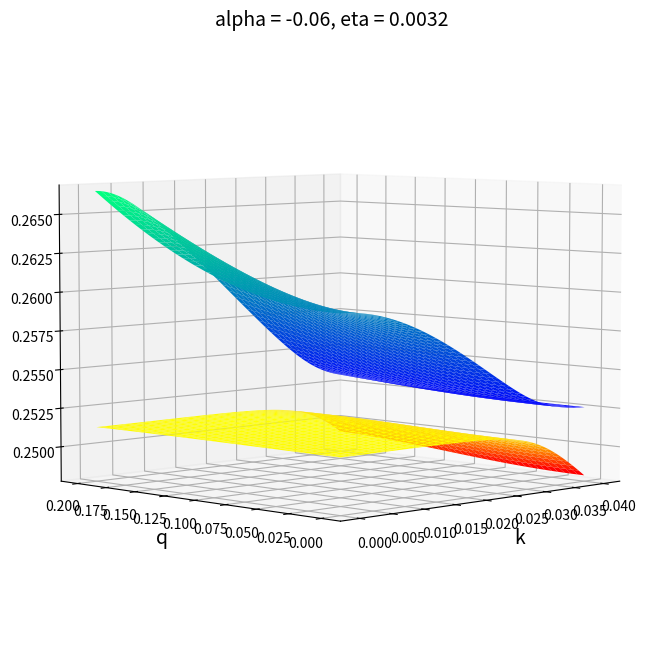
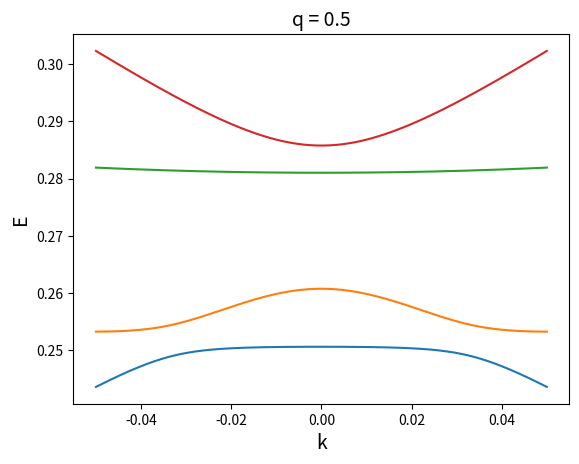

Here is the Python script that generated these plots, in order:
import numpy as np 
import scipy 
import scipy.linalg as sla 
import cmath 
import matplotlib.pyplot as plt 
from matplotlib import cm,colors 

##### ===========================================================================
##### FUNCTION: Hamiltonian of 2D photonic crystal slab bilayer with 
##### kx = ky = k, qx = qy = q 
def Hamiltonian(k,q,omega1,eta1,v1,U1,W1,alpha1,
                 omega2,eta2,v2,U2,W2,alpha2,
                 V,beta,dist,d0):
    H = np.zeros((8,8),dtype=complex)

    U1p = U1*(1+alpha1)
    U1m = U1*(1-alpha1)
    U2p = U2*(1+alpha2)
    U2m = U2*(1-alpha2)

    K = 2.0*np.pi 

    ### Block (1,1)
    H[0,0] = omega1 + eta1 + v1*k + v1*k*k/np.sqrt(2)
    H[0,1] = W1 
    H[0,2] = W1 
    H[0,3] = U1*(1+alpha1)

    H[1,0] = W1
    H[1,1] = omega1 - eta1 + v1*k*k/np.sqrt(2)
    H[1,2] = U1*(1-alpha1)
    H[1,3] = W1 

    H[2,0] = W1 
    H[2,1] = U1*(1-alpha1)
    H[2,2] = omega1 - eta1 + v1*k*k/np.sqrt(2)
    H[2,3] = W1 

    H[3,0] = U1*(1+alpha1)
    H[3,1] = W1 
    H[3,2] = W1 
    H[3,3] = omega1 + eta1 - v1*k + v1*k*k/np.sqrt(2)

    ### Block (1,2)
    H[0,4] = -(V + beta*k + beta*k*k/np.sqrt(2))*cmath.exp(-1j*K*q)*np.exp(-dist/d0)
    H[1,5] = (V + beta*k*k/np.sqrt(2))*np.exp(-dist/d0) 
    H[2,6] = (V + beta*k*k/np.sqrt(2))*np.exp(-dist/d0)
    H[3,7] = -(V - beta*k + beta*k*k/np.sqrt(2))*cmath.exp(1j*K*q)*np.exp(-dist/d0)

    ### Block (2,1)
    H[4,0] = -(V + beta*k + beta*k*k/np.sqrt(2))*cmath.exp(1j*K*q)*np.exp(-dist/d0)
    H[5,1] = (V + beta*k*k/np.sqrt(2))*np.exp(-dist/d0)
    H[6,2] = (V + beta*k*k/np.sqrt(2))*np.exp(-dist/d0)
    H[7,3] = -(V - beta*k + beta*k*k/np.sqrt(2))*cmath.exp(-1j*K*q)*np.exp(-dist/d0)

    ### Block (2,2)
    H[4,4] = omega2 + eta2 + v2*k + v2*k*k/np.sqrt(2)
    H[4,5] = W2 
    H[4,6] = W2 
    H[4,7] = U2*(1+alpha2)

    H[5,4] = W2 
    H[5,5] = omega2 - eta2 + v2*k*k/np.sqrt(2)
    H[5,6] = U2*(1-alpha2) 
    H[5,7] = W2 

    H[6,4] = W2 
    H[6,5] = U2*(1-alpha2)
    H[6,6] = omega2 - eta2 + v2*k*k/np.sqrt(2)
    H[6,7] = W2 

    H[7,4] = U2*(1+alpha2)
    H[7,5] = W2 
    H[7,6] = W2 
    H[7,7] = omega2 + eta2 - v2*k + v2*k*k/np.sqrt(2)

    return H

##### ============================================================================
##### The parameters of the calculations 
#omega = 0.29780940 
#eta = 0.0005
#v = 0.317
#U = -0.01536996
#W = 0.00146639
#alpha = 0.05

#pomega = 0.0 
#omega1 = omega*(1 + pomega)
#omega2 = omega*(1 - pomega)

#v1 = v 
#v2 = v 

#pU = -0.1
#U1 = U*(1+pU)
#U2 = U*(1-pU)

#pW = 0.1
#W1 = W*(1+pW)
#W2 = W*(1-pW)

#eta1 = eta 
#eta2 = eta 
#alpha1 = alpha 
#alpha2 = alpha 

shift = 0.0012
omega1 = 0.31005326 + shift    
v1 = 0.32164670   
U1 = -0.01938546   
W1 = 0.00289494

omega2 = 0.28832678 + shift   
v2 = 0.30520880   
U2 = -0.01112112   
W2 = 0.00062349

alpha = -0.062
eta = 0.0032
eta1 = eta 
eta2 = eta 
alpha1 = alpha 
alpha2 = alpha 

d0 = 0.35 
dist = 0.1
V = 0.038
beta = -0.3 


##### ============================================================================
##### The band structure in 3D plot 
### The array of intrinsic momenta k
Nk = 201
Kmax = 0.04
k_array = np.linspace(0.0,Kmax,Nk)
dk = (k_array.max() - k_array.min())/(Nk-1)

### The array of synthetic momenta q 
Nq = 201
q_array = np.linspace(0.0,0.2,Nq)
dq = (q_array.max() - q_array.min())/(Nq-1)

### The array of energy 
Energy_array = np.zeros((Nk,Nq,8))

##### We scan over the intrinsic and the synthetic momenta 
for ik in range(Nk):
    ### The genuine momentum 
    k = k_array[ik] 

    for iq in range(Nq):
        ### The synthetic momentum 
        q = q_array[iq]

        ### The Hamiltonian 
        H = Hamiltonian(k,q,omega1,eta1,v1,U1,W1,alpha1,
                 omega2,eta2,v2,U2,W2,alpha2,
                 V,beta,dist,d0) 

        ### Diagonalize the Hamiltonian
        E,states = sla.eigh(H)

        ### We save the energy eigenvalues to the array Energy_array
        Energy_array[ik,iq,:] = E 

### Plot the energy band structures (3D)
# The arrays of domains and colormap
X,Y = np.meshgrid(k_array,q_array)

fig,ax = plt.subplots(subplot_kw={'projection':'3d'},figsize=(10,8))
ax.plot_surface(X,Y,Energy_array[:,:,0].T,cmap='autumn')
ax.plot_surface(X,Y,Energy_array[:,:,1].T,cmap='winter')
#ax.plot_surface(X,Y,Energy_array[:,:,2].T)
#ax.plot_surface(X,Y,Energy_array[:,:,3].T)
ax.set_xlabel('k',fontsize=14)
ax.set_ylabel('q',fontsize=14)
ax.set_title(f'alpha = {alpha:.2f}, eta = {eta:.4f}',fontsize=14)
ax.view_init(elev=5, azim=225, roll=0)
plt.savefig(f'Dispersion-alpha_{alpha:.2f}-eta_{eta:.4f}.png')
#plt.show()
#plt.close() 


##### ==============================================================================
##### The band structure along k for q = 0.5
### The value of q 
q = 0.5 

### The array of k 
Nk = 201 
Kmax = 0.05
k_array = np.linspace(-Kmax,Kmax,Nk)

### The array of energy 
Energy_array = np.zeros((Nk,8))

### We scan over the range of k 
for ik in range(Nk):
    # The genuine momentum k 
    k = k_array[ik]

    # The Hamiltonian 
    H = Hamiltonian(k,q,omega1,eta1,v1,U1,W1,alpha1,
                 omega2,eta2,v2,U2,W2,alpha2,
                 V,beta,dist,d0)

    # The energy eigenvalues 
    E,states = sla.eigh(H)

    # The array of energy 
    Energy_array[ik,:] = E 

### Plot the dispersion curve at q = 0.5
fig,ax = plt.subplots()
ax.plot(k_array,Energy_array[:,0])
ax.plot(k_array,Energy_array[:,1])
ax.plot(k_array,Energy_array[:,2])
ax.plot(k_array,Energy_array[:,3])
ax.set_xlabel('k',fontsize=14)
ax.set_ylabel('E',fontsize=14)
ax.set_title('q = '+str(q),fontsize=14)
#plt.show()
#plt.close()

##### =============================================================================
##### The band structure along q for fixed k 
### The value of k 
k = 0.00

### The array of q 
Nq = 1001 
q_array = np.linspace(-0.3,0.3,Nq)

### The array of energy 
Energy_array = np.zeros((Nq,8))

### We scan over the values of q 
for iq in range(Nq):
    # The synthetic momentum 
    q = q_array[iq]

    # The Hamiltonian 
    H = Hamiltonian(k,q,omega1,eta1,v1,U1,W1,alpha1,
                 omega2,eta2,v2,U2,W2,alpha2,
                 V,beta,dist,d0)

    # The energy eigenvalues 
    E,states = sla.eigh(H)

    # The array of energy 
    Energy_array[iq,:] = E 

### Plot the dispersion curve at k 
fig,ax = plt.subplots()
ax.plot(q_array,Energy_array[:,0])
ax.plot(q_array,Energy_array[:,1])
#ax.plot(q_array,Energy_array[:,2])
#ax.plot(q_array,Energy_array[:,3])
ax.set_xlabel('q',fontsize=14)
ax.set_ylabel('E',fontsize=14)
ax.set_title(f'alpha = {alpha:.2f}, eta = {eta:.4f}, k = {k:.4f}',fontsize=14)
plt.savefig(f'Dispersion-k_0-alpha_{alpha:.2f}-eta_{eta:.4f}.png')
plt.show()
plt.close()